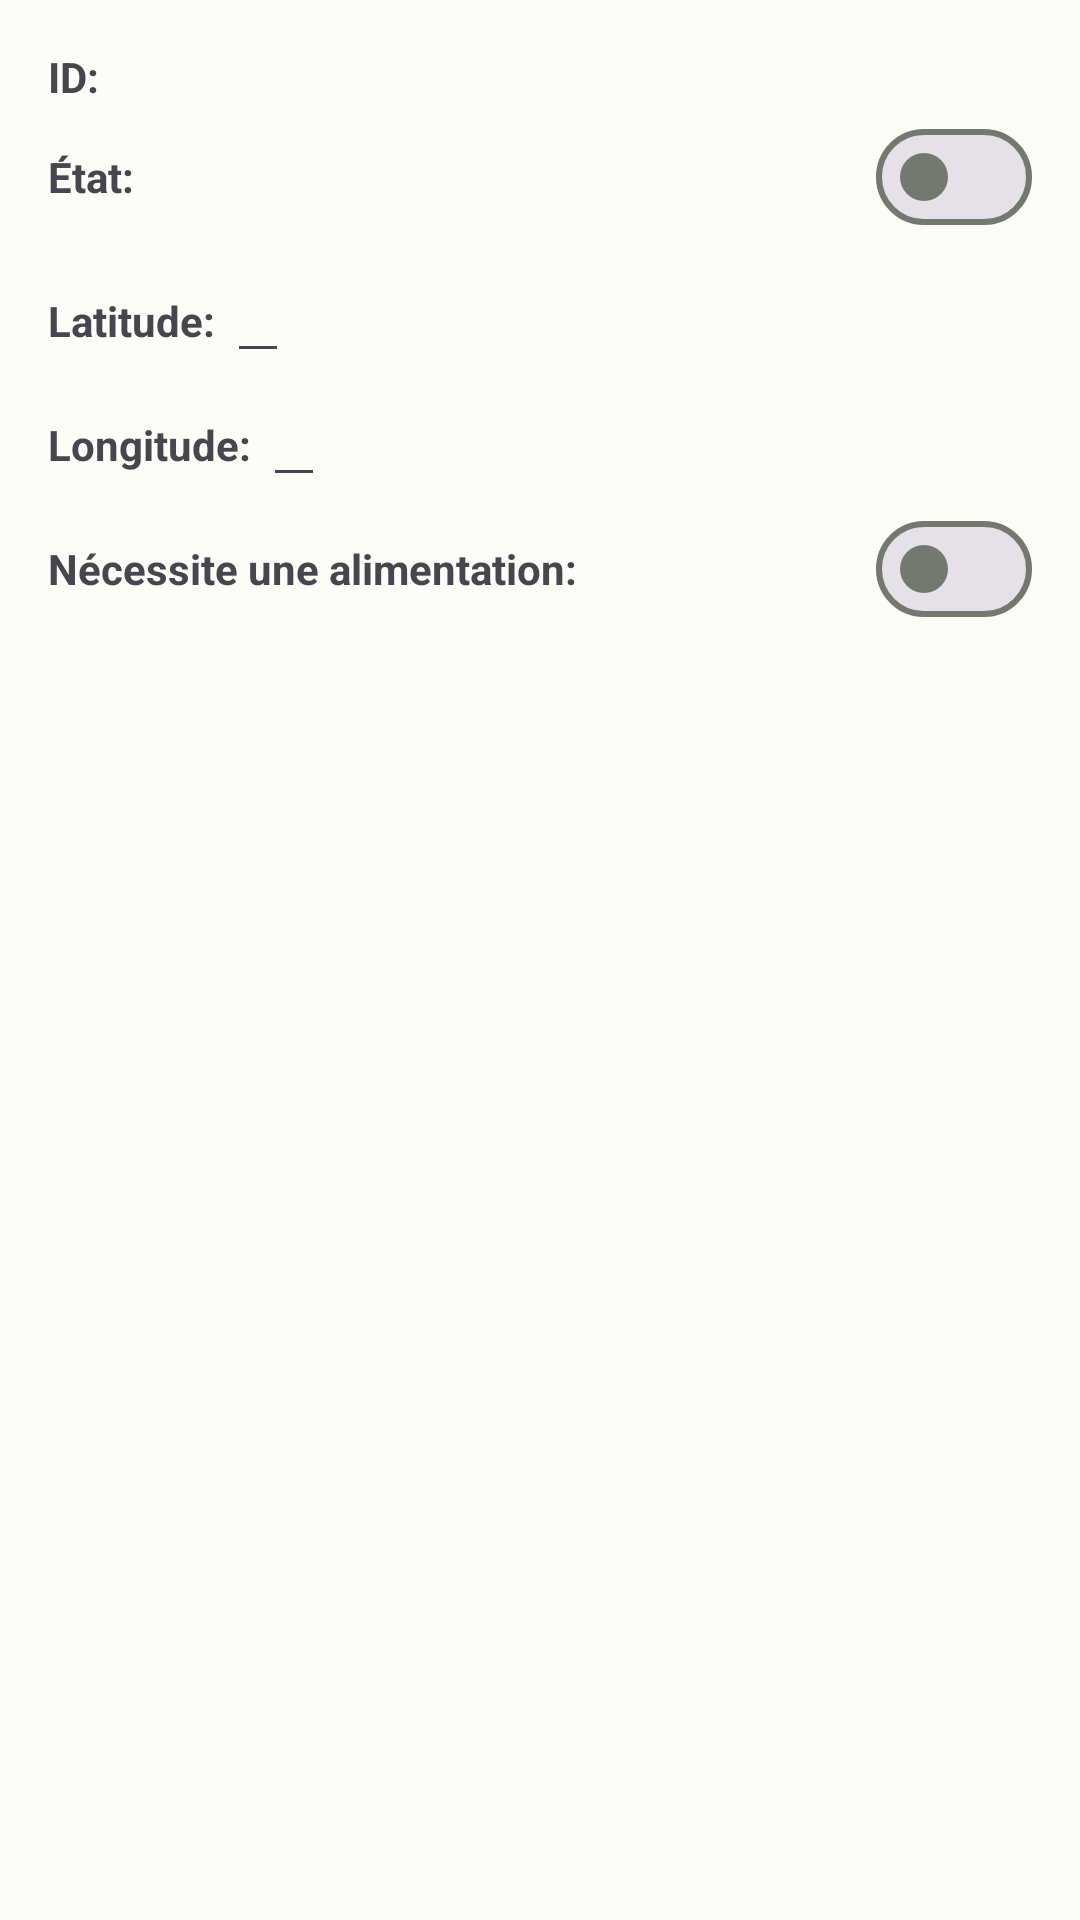

Here is an Android app screen rendered from its layout file. Give the layout XML and the strings, colors and styles it references.
<!-- AndroidManifest.xml: application theme Theme.SlowChat -->
<!-- res/layout/dialog_edit_letterbox.xml -->
<LinearLayout xmlns:android="http://schemas.android.com/apk/res/android"
    xmlns:tools="http://schemas.android.com/tools"
    android:orientation="vertical"
    android:layout_width="match_parent"
    android:padding="16dp"
    android:layout_height="match_parent">

    <LinearLayout
        android:layout_width="match_parent"
        android:layout_height="wrap_content">
        <TextView
            android:text="@string/id_letterbox"
            android:layout_width="wrap_content"
            android:layout_height="wrap_content"
            android:layout_marginRight="4dp"
            android:textStyle="bold"
            />
        <TextView
            android:id="@+id/dialog_letterbox_id"
            android:layout_width="wrap_content"
            android:layout_height="wrap_content"
            />
    </LinearLayout>

    <LinearLayout
        android:layout_width="match_parent"
        android:layout_height="wrap_content">
        <TextView
            android:text="@string/state_letterbox"
            android:layout_width="wrap_content"
            android:layout_height="wrap_content"
            android:textStyle="bold"
            />

        <com.google.android.material.materialswitch.MaterialSwitch
            android:id="@+id/dialog_letterbox_switch_state"
            android:layout_width="0dp"
            android:layout_height="wrap_content"
            android:layout_weight="1" />

    </LinearLayout>

    <LinearLayout
        android:layout_width="match_parent"
        android:layout_height="wrap_content">
        <TextView
            android:text="@string/latitude_letterbox"
            android:layout_width="wrap_content"
            android:layout_height="wrap_content"
            android:layout_marginRight="4dp"
            android:textStyle="bold"
            />
        <EditText
            android:id="@+id/dialog_letterbox_latitude"
            android:layout_width="wrap_content"
            android:layout_height="wrap_content"
            android:inputType="numberDecimal"
            />
    </LinearLayout>

    <LinearLayout
        android:layout_width="match_parent"
        android:layout_height="wrap_content">
        <TextView
            android:text="@string/longitude_letterbox"
            android:layout_width="wrap_content"
            android:layout_height="wrap_content"
            android:layout_marginRight="4dp"
            android:textStyle="bold"
            />
        <EditText
            android:id="@+id/dialog_letterbox_longitude"
            android:layout_width="wrap_content"
            android:layout_height="wrap_content"
            android:inputType="numberDecimal"
            />
    </LinearLayout>

    <LinearLayout
        android:layout_width="match_parent"
        android:layout_height="wrap_content">
        <TextView
            android:text="@string/need_alim_letterbox"
            android:layout_width="wrap_content"
            android:layout_height="wrap_content"
            android:textStyle="bold"
            />

        <com.google.android.material.materialswitch.MaterialSwitch
            android:id="@+id/dialog_letterbox_switch_need_alim"
            android:layout_width="0dp"
            android:layout_height="wrap_content"
            android:layout_weight="1"/>
    </LinearLayout>
</LinearLayout>
<!-- resources referenced by this layout -->
<resources>
  <string name="id_letterbox">ID:</string>
  <string name="latitude_letterbox">Latitude:</string>
  <string name="longitude_letterbox">Longitude:</string>
  <string name="need_alim_letterbox">Nécessite une alimentation:</string>
  <string name="state_letterbox">État:</string>
  <style name="Theme.SlowChat" parent="Theme.SlowChat.Base" />
  <color name="md_theme_light_primary">#2D6B24</color>
  <color name="md_theme_light_onPrimary">#FFFFFF</color>
  <color name="md_theme_light_primaryContainer">#AFF49C</color>
  <color name="md_theme_light_onPrimaryContainer">#002200</color>
  <color name="md_theme_light_secondary">#446813</color>
  <color name="md_theme_light_onSecondary">#FFFFFF</color>
  <color name="md_theme_light_secondaryContainer">#C4F18C</color>
  <color name="md_theme_light_onSecondaryContainer">#102000</color>
  <color name="md_theme_light_tertiary">#825500</color>
  <color name="md_theme_light_onTertiary">#FFFFFF</color>
  <color name="md_theme_light_tertiaryContainer">#FFDDB2</color>
  <color name="md_theme_light_onTertiaryContainer">#291800</color>
  <color name="md_theme_light_error">#BA1A1A</color>
  <color name="md_theme_light_errorContainer">#FFDAD6</color>
  <color name="md_theme_light_onError">#FFFFFF</color>
  <color name="md_theme_light_onErrorContainer">#410002</color>
  <color name="md_theme_light_background">#FCFDF6</color>
  <color name="md_theme_light_onBackground">#1A1C18</color>
  <color name="md_theme_light_surface">#FCFDF6</color>
  <color name="md_theme_light_onSurface">#1A1C18</color>
  <color name="md_theme_light_surfaceVariant">#DFE4D7</color>
  <color name="md_theme_light_onSurfaceVariant">#43483F</color>
  <color name="md_theme_light_outline">#73796E</color>
  <color name="md_theme_light_inverseOnSurface">#F1F1EB</color>
  <color name="md_theme_light_inverseSurface">#2F312D</color>
  <color name="md_theme_light_inversePrimary">#94D783</color>
</resources>
